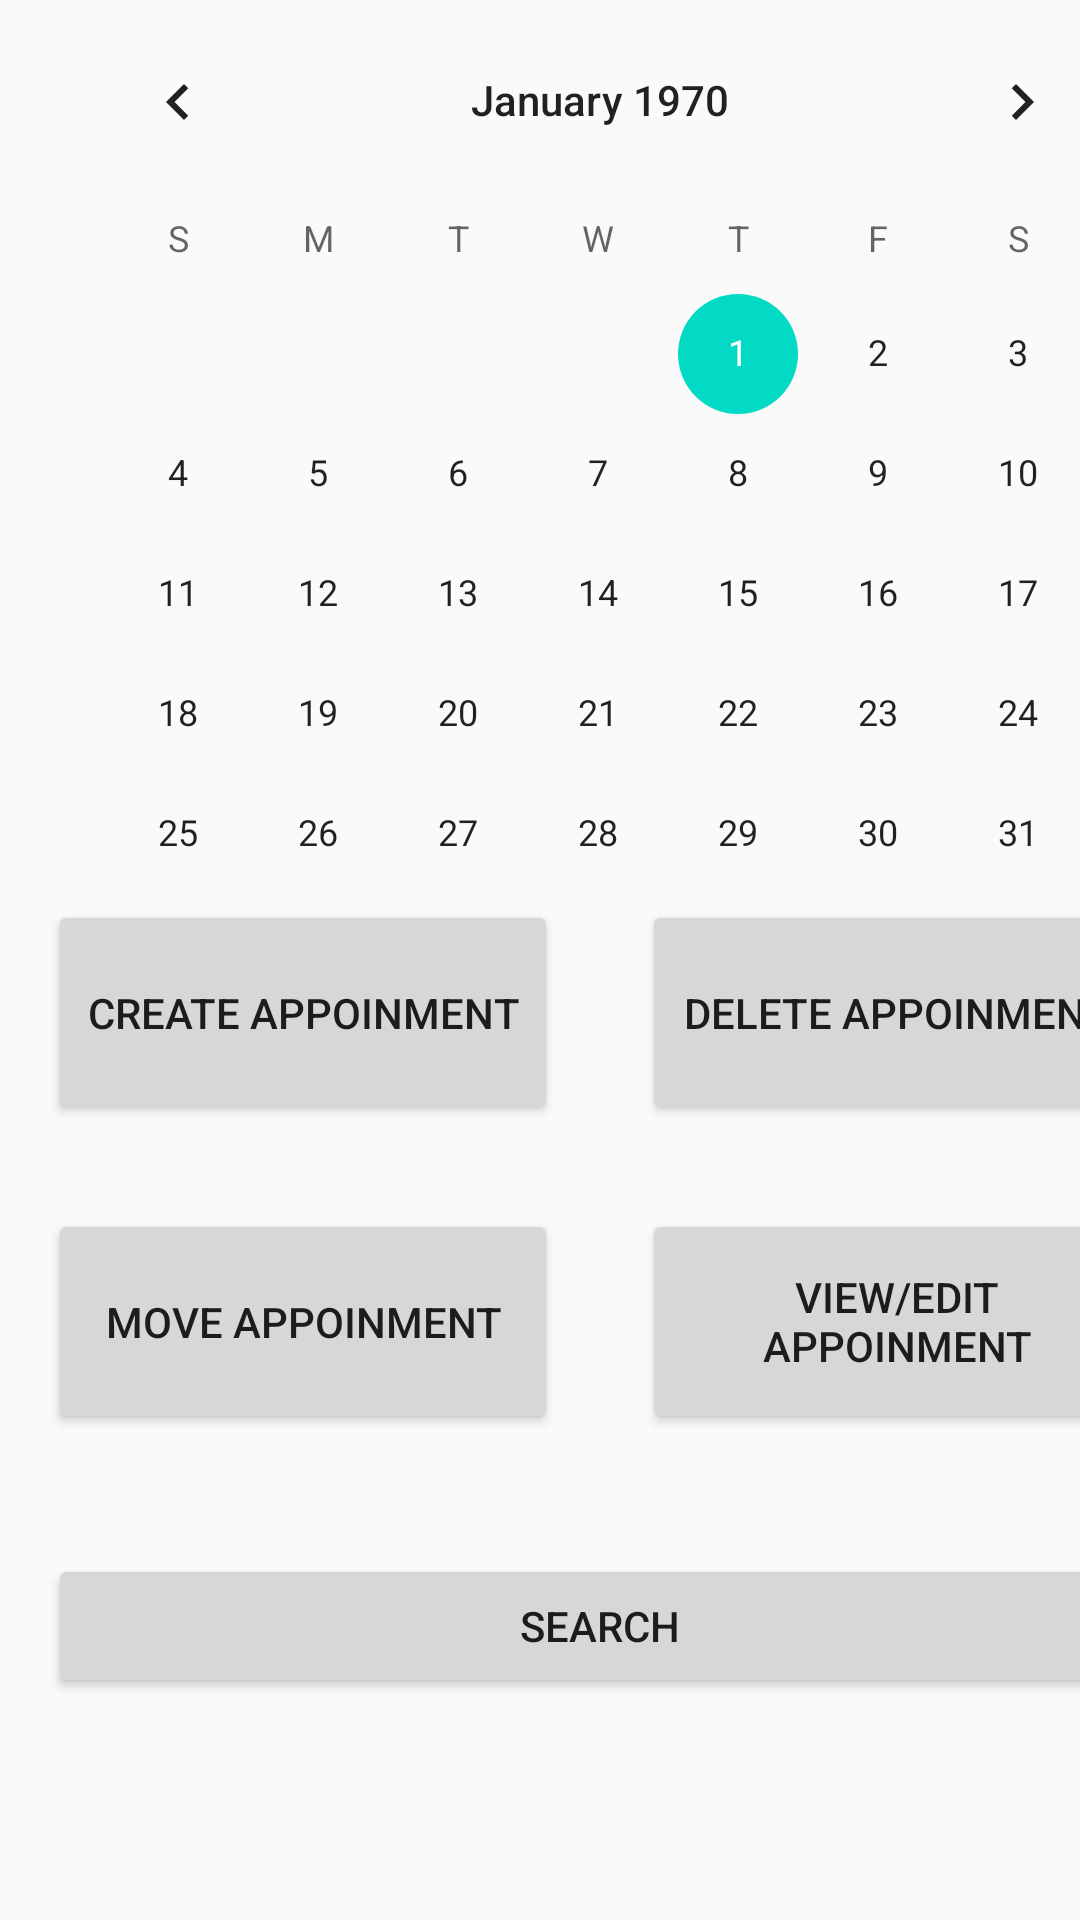

Android layout source for this screen:
<!-- AndroidManifest.xml: application theme AppTheme -->
<!-- res/layout/activity_main.xml -->
<?xml version="1.0" encoding="utf-8"?>
<android.support.constraint.ConstraintLayout xmlns:android="http://schemas.android.com/apk/res/android"
    xmlns:app="http://schemas.android.com/apk/res-auto"
    xmlns:tools="http://schemas.android.com/tools"
    android:layout_width="match_parent"
    android:layout_height="match_parent"
    tools:context="com.example.vinay.appointmentmanager.MainActivity">

    <RelativeLayout xmlns:android="http://schemas.android.com/apk/res/android"
        xmlns:tools="http://schemas.android.com/tools"
        android:layout_width="400dp"
        android:layout_height="600dp"
        android:paddingLeft="16dp"
        android:paddingRight="16dp"
        tools:context="com.example.vinay.appointmentmanager.MainActivity"
        tools:layout_editor_absoluteY="8dp"
        tools:layout_editor_absoluteX="8dp"
        tools:ignore="MissingConstraints">


        
            
            
            
            
            
            
            
            
            

        <CalendarView
            android:id="@+id/calendar"
            android:layout_width="match_parent"
            android:layout_height="300dp"
            android:layout_alignParentStart="true"
            android:layout_alignParentTop="true"
            android:shownWeekCount="5" />

        <Button
            android:id="@+id/create"
            android:layout_width="170dp"
            android:layout_height="75dp"
            android:layout_alignParentStart="true"
            android:layout_below="@+id/calendar"
            android:text="Create Appoinment" />

        <Button
            android:id="@+id/delete"
            android:layout_width="170dp"
            android:layout_height="75dp"
            android:layout_alignParentEnd="true"
            android:layout_below="@+id/calendar"
            android:text="Delete Appoinment" />

        <Button
            android:id="@+id/move"
            android:layout_width="170dp"
            android:layout_height="75dp"
            android:layout_alignParentStart="true"
            android:layout_below="@+id/create"
            android:layout_marginTop="28dp"
            android:text="Move Appoinment" />

        <Button

            android:id="@+id/ViewEdit"
            android:layout_width="170dp"
            android:layout_height="75dp"
            android:layout_alignParentEnd="true"
            android:layout_alignTop="@+id/move"
            android:text="View/Edit Appoinment" />

        <Button

            android:id="@+id/Search"
            android:layout_width="match_parent"
            android:layout_height="wrap_content"
            android:layout_alignParentBottom="true"
            android:layout_alignParentStart="true"
            android:layout_marginBottom="34dp"
            android:text="Search" />

    </RelativeLayout>

</android.support.constraint.ConstraintLayout>
<!-- resources referenced by this layout -->
<resources>
  <string name="Title">Appointment</string>
  <style name="AppTheme" parent="Theme.AppCompat.Light.DarkActionBar">
          
          <item name="colorPrimary">@color/colorPrimary</item>
          <item name="colorPrimaryDark">@color/colorPrimaryDark</item>
          <item name="colorAccent">@color/colorAccent</item>
      </style>
  <!-- not gathered from this repository: default colours our renderer supplied (Android Studio template values) -->
  <color name="colorPrimary">#FF6200EE</color>
  <color name="colorPrimaryDark">#FF3700B3</color>
  <color name="colorAccent">#FF03DAC5</color>
</resources>
